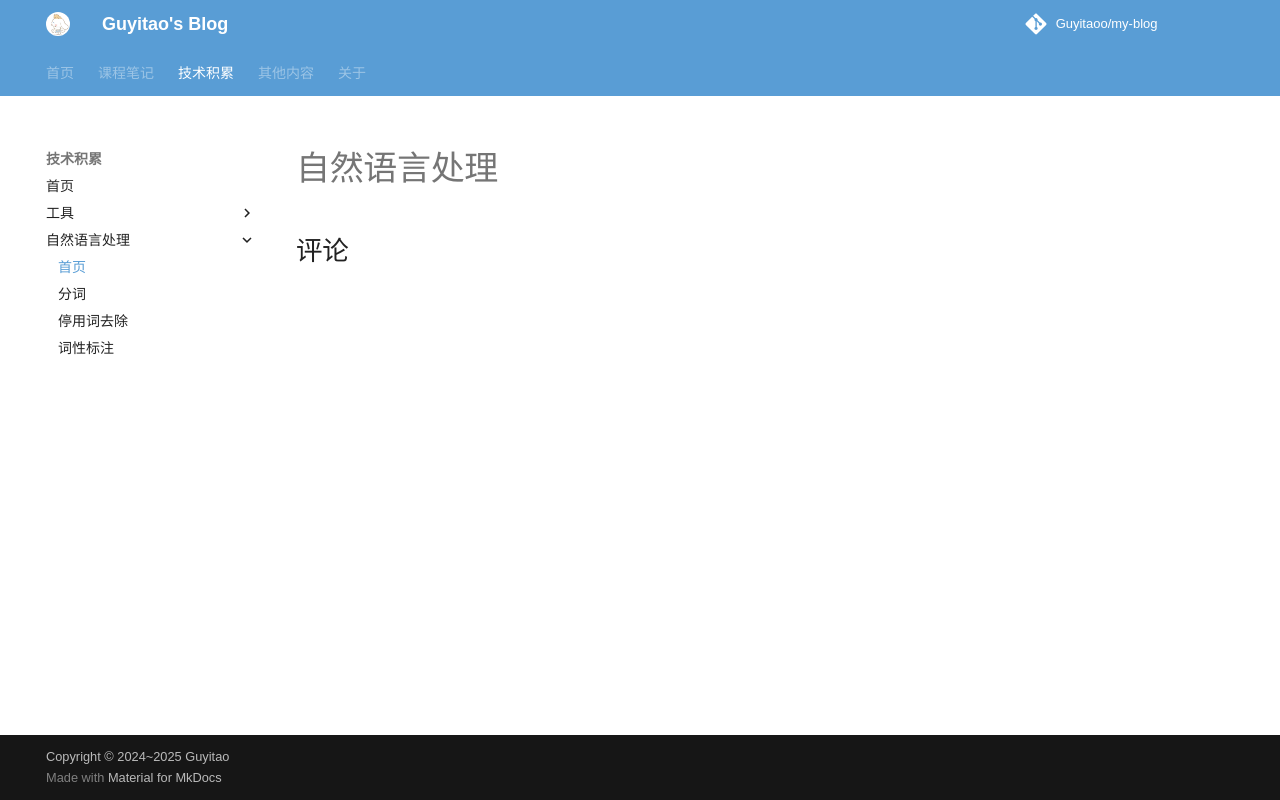

repository: Guyitaoo/my-blog · page: tech/nlp/index.html · generator: mkdocs

# 自然语言处理
